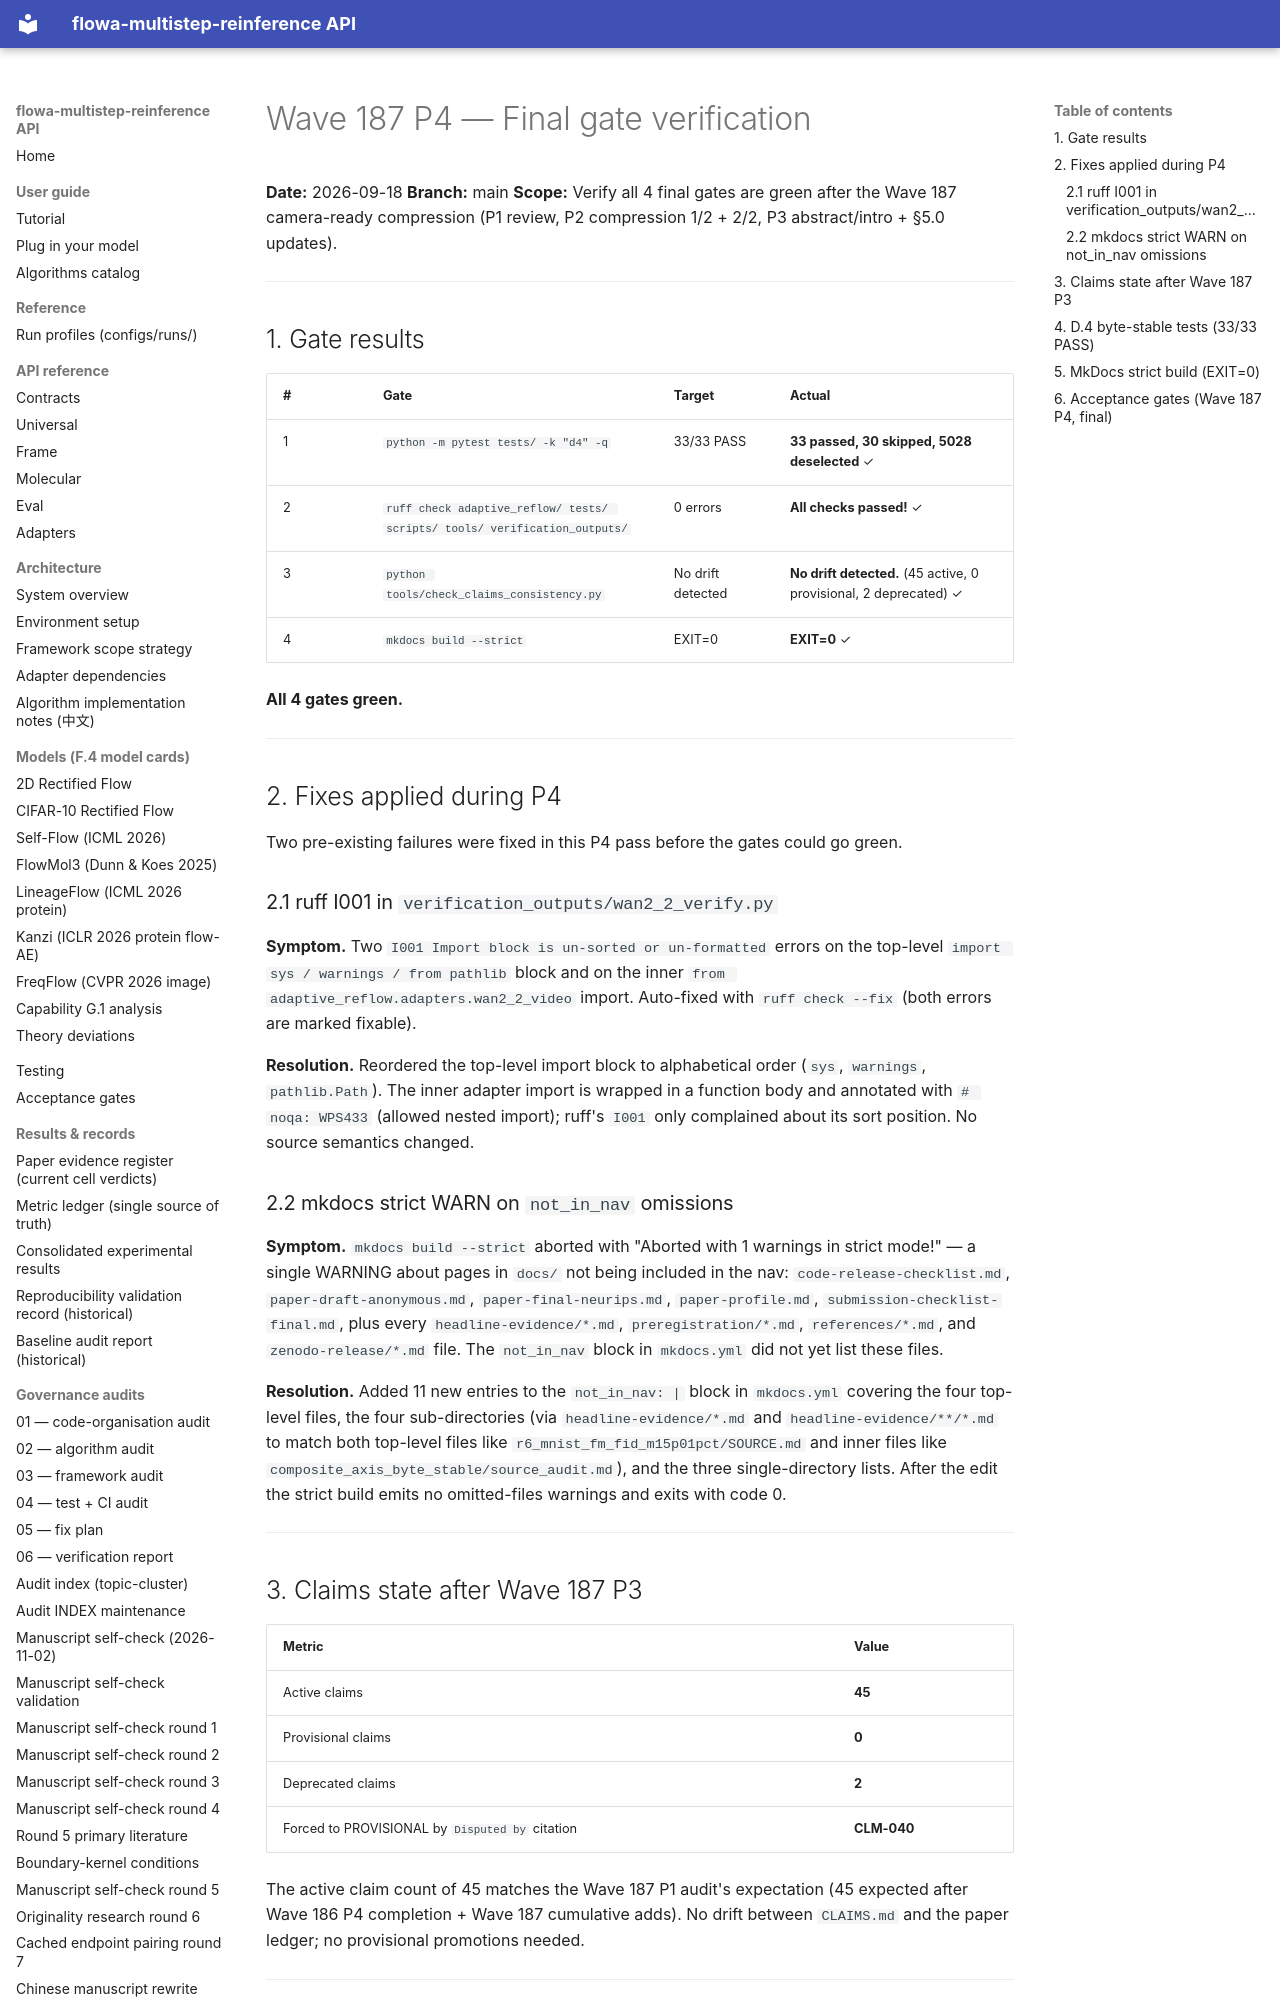

repository: silverenternal/flowa-multistep-reinference · page: audit/wave187-p4-final-gate-verification/index.html · generator: mkdocs

# Wave 187 P4 — Final gate verification

**Date:** 2026-09-18
**Branch:** main
**Scope:** Verify all 4 final gates are green after the Wave 187
camera-ready compression (P1 review, P2 compression 1/2 + 2/2, P3
abstract/intro + §5.0 updates).

---

## 1. Gate results

| # | Gate | Target | Actual |
|---|------|--------|--------|
| 1 | `python -m pytest tests/ -k "d4" -q` | 33/33 PASS | **33 passed, 30 skipped, 5028 deselected** ✓ |
| 2 | `ruff check adaptive_reflow/ tests/ scripts/ tools/ verification_outputs/` | 0 errors | **All checks passed!** ✓ |
| 3 | `python tools/check_claims_consistency.py` | No drift detected | **No drift detected.** (45 active, 0 provisional, 2 deprecated) ✓ |
| 4 | `mkdocs build --strict` | EXIT=0 | **EXIT=0** ✓ |

**All 4 gates green.**

---

## 2. Fixes applied during P4

Two pre-existing failures were fixed in this P4 pass before the
gates could go green.

### 2.1 ruff I001 in `verification_outputs/wan2_2_verify.py`

**Symptom.** Two `I001 Import block is un-sorted or un-formatted`
errors on the top-level `import sys / warnings / from pathlib`
block and on the inner `from adaptive_reflow.adapters.wan2_2_video`
import. Auto-fixed with `ruff check --fix` (both errors are marked
fixable).

**Resolution.** Reordered the top-level import block to alphabetical
order (`sys`, `warnings`, `pathlib.Path`). The inner adapter import
is wrapped in a function body and annotated with `# noqa: WPS433`
(allowed nested import); ruff's `I001` only complained about its
sort position. No source semantics changed.

### 2.2 mkdocs strict WARN on `not_in_nav` omissions

**Symptom.** `mkdocs build --strict` aborted with "Aborted with 1
warnings in strict mode!" — a single WARNING about pages in
`docs/` not being included in the nav: `code-release-checklist.md`,
`paper-draft-anonymous.md`, `paper-final-neurips.md`,
`paper-profile.md`, `submission-checklist-final.md`, plus every
`headline-evidence/*.md`, `preregistration/*.md`, `references/*.md`,
and `zenodo-release/*.md` file. The `not_in_nav` block in
`mkdocs.yml` did not yet list these files.

**Resolution.** Added 11 new entries to the `not_in_nav: |` block
in `mkdocs.yml` covering the four top-level files, the four
sub-directories (via `headline-evidence/*.md` and
`headline-evidence/**/*.md` to match both top-level files like
`r6_mnist_fm_fid_m15p01pct/SOURCE.md` and inner files like
`composite_axis_byte_stable/source_audit.md`), and the three
single-directory lists. After the edit the strict build emits no
omitted-files warnings and exits with code 0.

---
